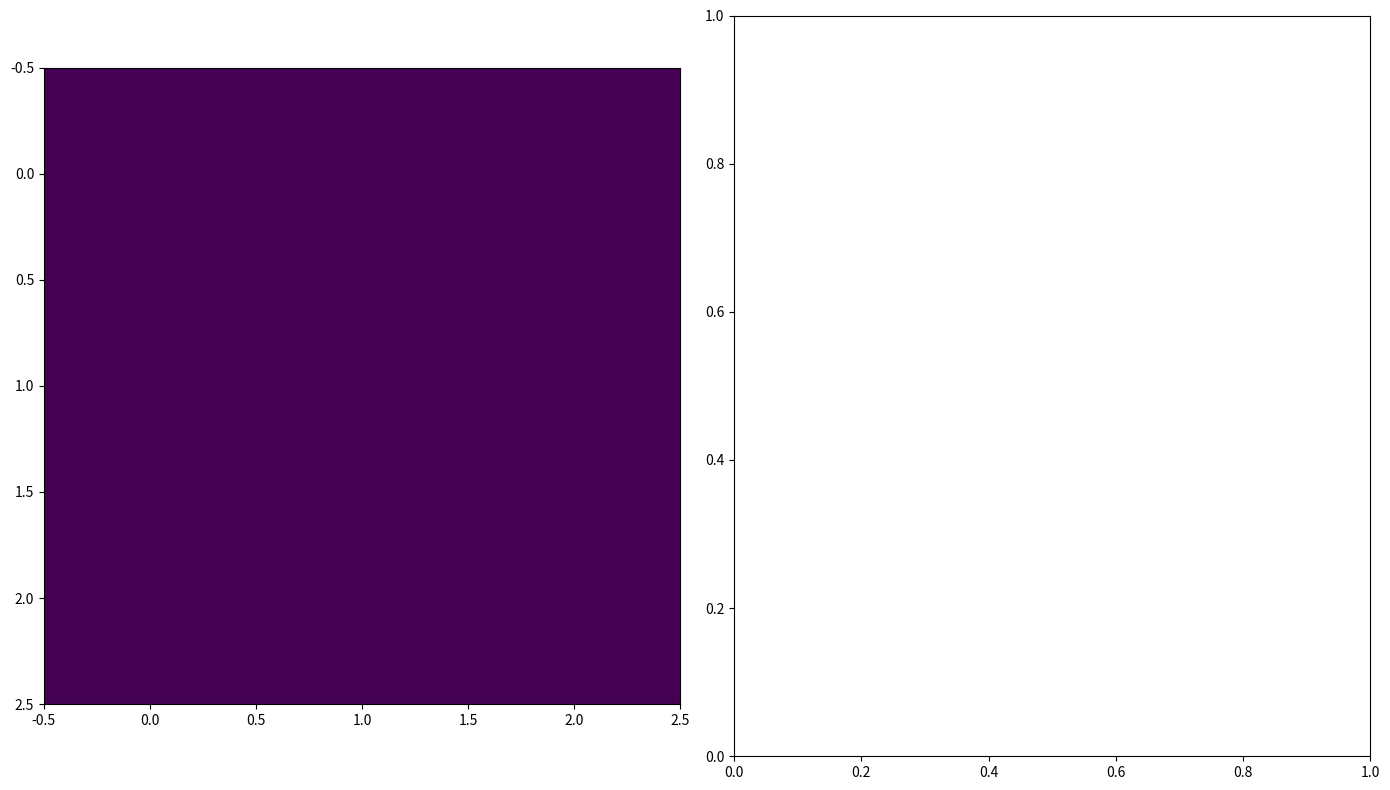

The script that saved this image:
import numpy as np
import matplotlib.pyplot as plt
from matplotlib import animation
from datetime import datetime, timedelta
from matplotlib.colors import Normalize
from scipy.integrate import odeint
import math

INTERVAL_LENGTH = 2



def sigmoid(x):
  return 1 / (1 + math.exp(-x))

class Event:
    def __init__(self, start, end, param_changes):
        self.start = start
        self.end = end
        self.param_changes = param_changes

    def is_active(self, t):
        return self.start <= t < self.end

class SEIRSModel:
    def __init__(self, params, events, hospital_capacity):
        self.params = params
        self.events = events
        self.hospital_capacity = hospital_capacity

    def deriv(self, y, t):
        S, E, I, R, D = y
        N = S+E+I+R
        #N = self.params['N'] - D
        # if(t%10 == 0):
        #     print(self.params['N'] - D)
        mu = self.params['mu_base']

        current_params = self.params.copy()
        for event in self.events:
            if event.is_active(t):
                current_params.update(event.param_changes)
        beta, gamma, mu_factor = current_params['beta'], current_params['gamma'], current_params['mu_factor']

        mu_multiplier = max(0, min(1, sigmoid( (I / (self.hospital_capacity)) - 4)))
        # if(int(t) % 10 == 0 and mu_multiplier != 0):
        #     print(mu_multiplier)
        mu = mu_factor * mu_multiplier
        #mu += max(0, (I - self.hospital_capacity) / N * mu_factor)        
        dSdt = -beta * S * I / N + self.params['delta'] * R
        dEdt = beta * S * I / N - self.params['sigma'] * E
        dIdt = self.params['sigma'] * E - gamma * I - mu * I
        dRdt = gamma * I - self.params['delta'] * R
        dDdt = mu * I
        return dSdt, dEdt, dIdt, dRdt, dDdt

    def simulate(self, y0, t):
        results = odeint(self.deriv, y0, t)
        return t, results


hospital_capacity = 2000  # Hospital capacity for serious cases

events = [
    # Holidays
    Event(100, 120, {'beta': 10 / 14}),
    Event(300, 320, {'beta': 10 / 14}),
    Event(500, 520, {'beta': 10 / 14}),
    Event(700, 720, {'beta': 10 / 14}),
    

    Event(250, 500, {'gamma': 1 / 7})
]

class County:
    def __init__(self, y0, params, travel):
        self.y0 = list(y0)
        self.s, self.e, self.i, self.r, self.d = y0
        self.population = np.sum(self.y0) - self.y0[4]
        self.params = params
        self.travel = 0.01
        self.model = SEIRSModel(params, events, hospital_capacity)

    def update_status(self, t, adj_counties):
         # # Calculate infections from travel
        # travelers_infected = 0

        #if(int(t[0]) % 2 == 0):
        tot = 0
        for county in adj_counties:
            
            travelers = county.i * county.travel
            tot += travelers

        #if 0 < tot <= 100:                
        self.y0[1] += tot
        self.y0[0] -= tot

        # Solve for the next step
        t_end, result = self.model.simulate(self.y0, t)        
        self.y0 = result[-1]
        self.s, self.e, self.i, self.r, self.d = self.y0
        self.population = np.sum(self.y0) - self.y0[4]
        

       
        

        self.s, self.e, self.i, self.r, self.d = self.y0
        self.population = np.sum(self.y0) - self.y0[4]


        if self.population < 100:
            print("WARNING!! {}\n\n".format(self.population))

        return result



    def get_infected_ratio(self):
        if self.population > 0:
            return (self.i * 1) / self.population
        return 0

# Simulation parameters
N = 3  # Grid size
steps = 800

def random_initial_conditions(params):
    I0 = np.random.randint(0, 5)
    R0 = 0
    E0 = np.random.randint(0, 5)
    D0 = 0
    S0 = params['N'] - I0 - E0 - R0 - D0
    return [S0, E0, I0, R0, D0]

import math
def random_params(i,j):
    mid = int(N/2)
    dist = math.hypot(i-mid, j-mid)
    params = {
        'N': np.random.randint(1000, 10000),
        'beta': np.random.uniform(1, dist**0.5 + 1) / 14,
        'sigma': 1 / 5,     # Incubation Period
        'gamma': 1 / 14,    # Sick Period
        'delta': 1 / 120,   # Reinfection period
        'mu_base': 0.001 / 14,  # Base mortality rate per day                            NOTE: non zero mu breaks code!
        'mu_factor': 0.05  # Additional mortality factor when over capacity
    } 
    
    return params

random_params_starts = [[random_params(i,j) for i in range(N)] for j in range(N)]
random_initial_cond_starts = [[random_initial_conditions(random_params_starts[i][j]) for i in range(N)] for j in range(N)]

# Middle start
# random_initial_cond_starts[int(N/2)][int(N/2)][2] = 5
# random_initial_cond_starts[int(N/2)][int(N/2)][0] -= 5 

# Top middle
#random_initial_cond_starts[int(N/2)][0][2] = 5
#random_initial_cond_starts[int(N/2)][0][0] -= 5 

#print(random_params_starts)
# Initialize the grid
grid = [[County(random_initial_cond_starts[i][j], random_params_starts[i][j], 0) for i in range(N)] for j in range(N)]

# Track total SIR
total_susceptible = []
total_exposed = []
total_infected = []
total_recovered = []
total_deceased = []

INITIAL_POPULATION = sum(params['N'] for sublist in random_params_starts for params in sublist)


def update(frame_num, img, grid, N, ax2):
    new_grid = [[grid[i][j].get_infected_ratio() for j in range(N)] for i in range(N)]
    total_S, total_E, total_I, total_R, total_D = 0, 0, 0, 0, 0
    rows = INTERVAL_LENGTH+1
    cols = 5
    totals = [[0 for _ in range(cols)] for _ in range(rows)]
    # Get adjacent counties for each county and update statuses
    for i in range(N):
        for j in range(N):
            adj_counties = []
            #if(frame_num % 4 == 0):
            for di in (-1, 0, 1):
                for dj in (-1, 0, 1):
                    if di == 0 and dj == 0:
                        continue
                    ni, nj = (i + di) % N, (j + dj) % N
                    adj_counties.append(grid[ni][nj])

            timeframe = np.linspace(INTERVAL_LENGTH*frame_num, INTERVAL_LENGTH*frame_num+INTERVAL_LENGTH, INTERVAL_LENGTH+1)

            results = grid[i][j].update_status(timeframe, adj_counties)

            if i == j == 0:
                for l in range(len(results)):
                    for k in range(5):
                        totals[l][k] = results[l][k]
            else:
                for l in range(len(results)):
                    for k in range(5):
                        totals[l][k] += results[l][k]

            # total_S += grid[i][j].s
            # total_E += grid[i][j].e
            # total_I += grid[i][j].i
            # total_R += grid[i][j].r
            # total_D += grid[i][j].d
    for i in range(INTERVAL_LENGTH + 1):
        total_susceptible.append(totals[i][0])
        total_exposed.append(totals[i][1])
        total_infected.append(totals[i][2])
        total_recovered.append(totals[i][3])
        total_deceased.append(totals[i][4])

    # total_susceptible.append(total_S)
    # total_exposed.append(total_E)
    # total_infected.append(total_I)
    # total_recovered.append(total_R)
    # total_deceased.append(total_D)
    # Update the area chart
    ax2.clear()
    ax2.stackplot(range(len(total_susceptible)), total_susceptible, total_exposed, total_infected, total_recovered, total_deceased, colors=['b', 'y', 'r', 'g', 'k'], labels=['Susceptible', 'Exposed', 'Infectious', 'Recovered', 'Deceased'], alpha=0.5)
    ax2.legend(loc='upper right')
    ax2.set_xlim(0, steps)
    #ax2.set_xlim(0, framenum)

    ax2.set_ylim(0, INITIAL_POPULATION)
    ax2.set_title('Total SIR Dynamics Over Time')

    img.set_data(new_grid)
    return img,

fig, (ax1, ax2) = plt.subplots(1, 2, figsize=(14, 8))
norm = Normalize(vmin=0, vmax=1)  # Normalize from 0 to 1
img = ax1.imshow([[grid[i][j].get_infected_ratio() for j in range(N)] for i in range(N)],
                 interpolation='nearest', cmap='viridis', norm=norm)  # Use fixed normalization
ani = animation.FuncAnimation(fig, update, fargs=(img, grid, N, ax2),
                              frames=steps, interval=1, save_count=10)

# for i in range(200):
#     update(i, img, grid, N, ax2)
#     print(i)

plt.tight_layout()
plt.show()
